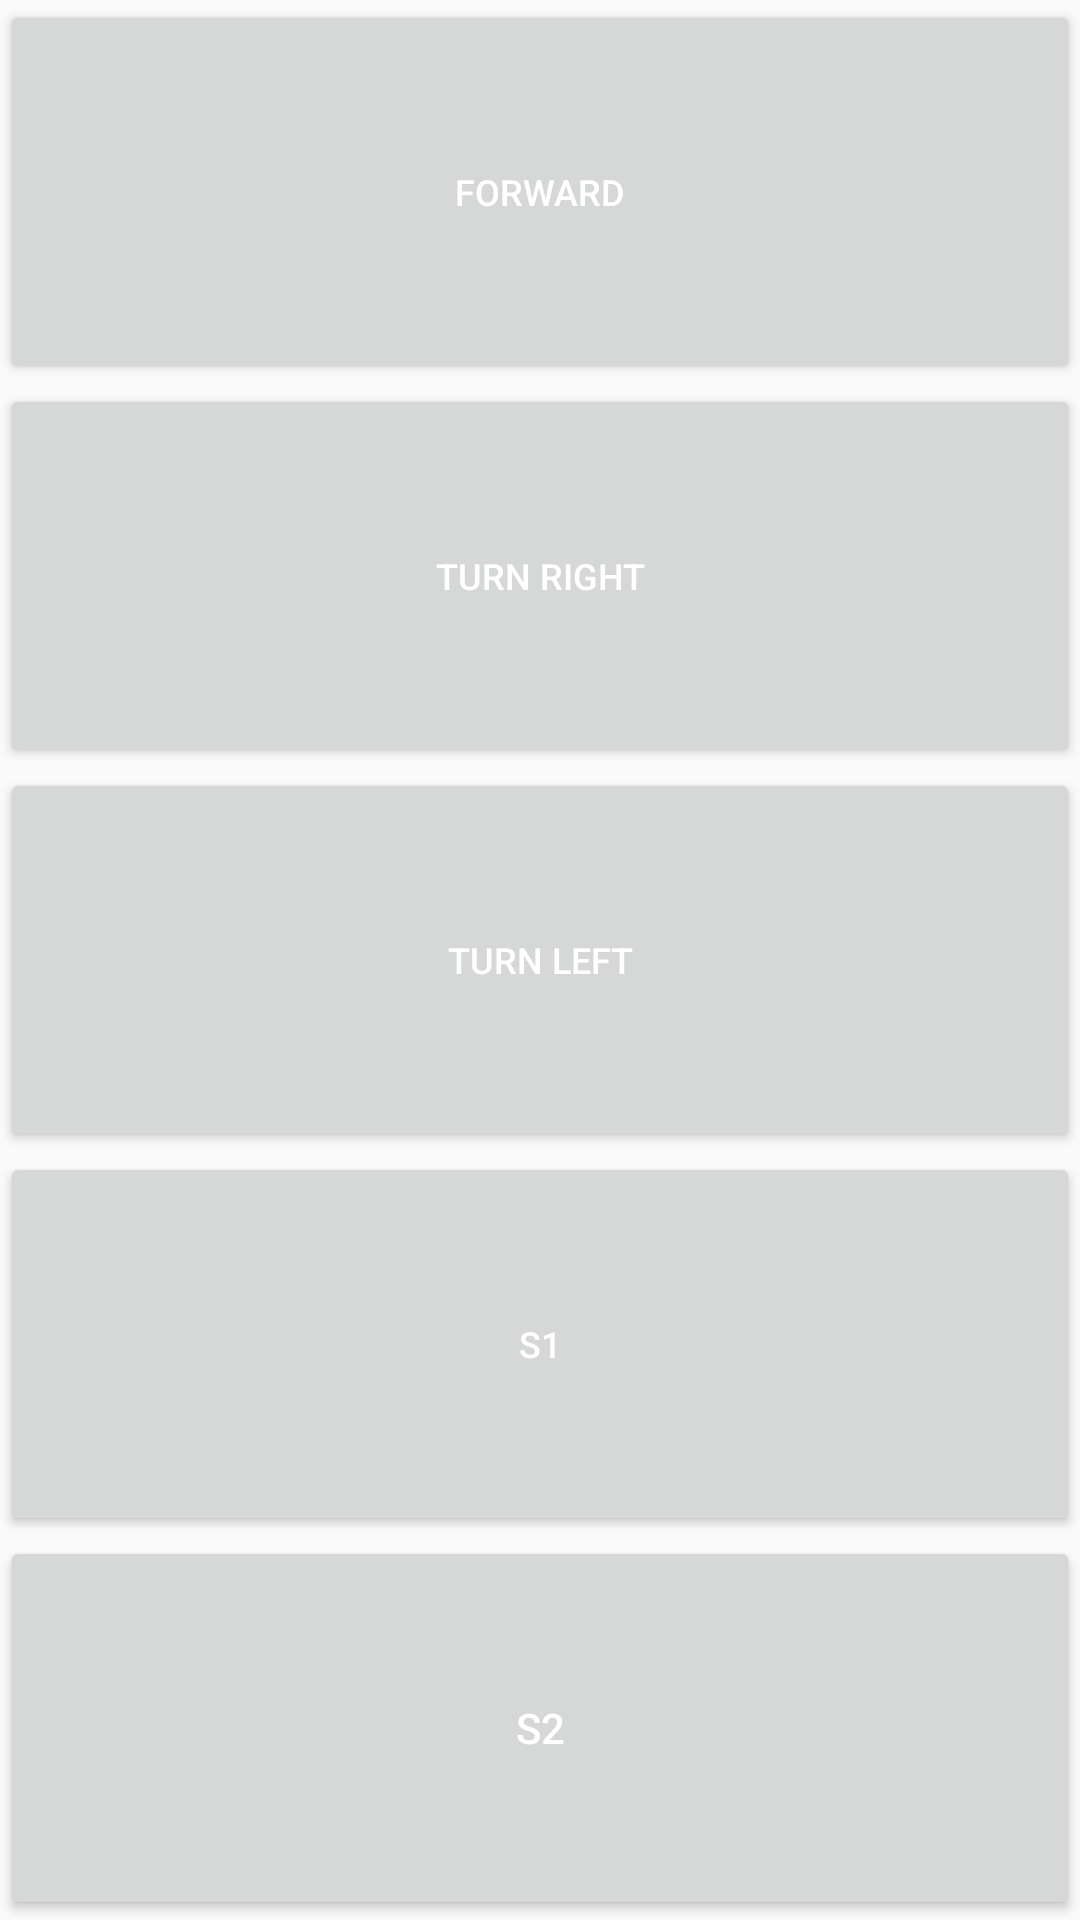

Android layout source for this screen:
<!-- AndroidManifest.xml: application theme AppTheme -->
<!-- res/layout/movement_buttons_level_play.xml -->
<?xml version="1.0" encoding="utf-8"?>

<LinearLayout xmlns:android="http://schemas.android.com/apk/res/android"
    android:layout_width="match_parent"
    android:layout_height="match_parent"
    android:orientation="vertical"
    android:weightSum="5">

    <Button
        android:id="@+id/bForward"
        android:layout_width="match_parent"
        android:layout_height="wrap_content"
        android:layout_weight="1"
        android:text="Forward"
        android:textColor="#ffffff"
        android:textSize="12sp" />

    <Button
        android:id="@+id/bRight"
        android:layout_width="match_parent"
        android:layout_height="wrap_content"
        android:layout_weight="1"
        android:text="Turn Right"
        android:textColor="#ffffff"
        android:textSize="12sp" />

    <Button
        android:id="@+id/bLeft"
        android:layout_width="match_parent"
        android:layout_height="wrap_content"
        android:layout_weight="1"
        android:text="Turn Left"
        android:textColor="#ffffff"
        android:textSize="12sp" />

    <Button
        android:id="@+id/bSubOne"
        android:layout_width="match_parent"
        android:layout_height="wrap_content"
        android:layout_weight="1"
        android:text="S1"
        android:textColor="#ffffff"
        android:textSize="12sp" />

    <Button
        android:id="@+id/bSubTwo"
        android:layout_width="match_parent"
        android:layout_height="wrap_content"
        android:layout_weight="1"
        android:text="S2"
        android:textColor="#ffffff" />

</LinearLayout>
<!-- resources referenced by this layout -->
<resources>
  <style name="AppTheme" parent="Theme.AppCompat.Light.DarkActionBar">
          
          <item name="colorPrimary">#772014</item>
          <item name="colorPrimaryDark">#5E1910</item>
          <item name="colorAccent">@color/colorAccent</item>
          <item name="windowActionBar">false</item>
          <item name="windowNoTitle">true</item>
      </style>
  <!-- not gathered from this repository: default colours our renderer supplied (Android Studio template values) -->
  <color name="colorAccent">#FF03DAC5</color>
</resources>
